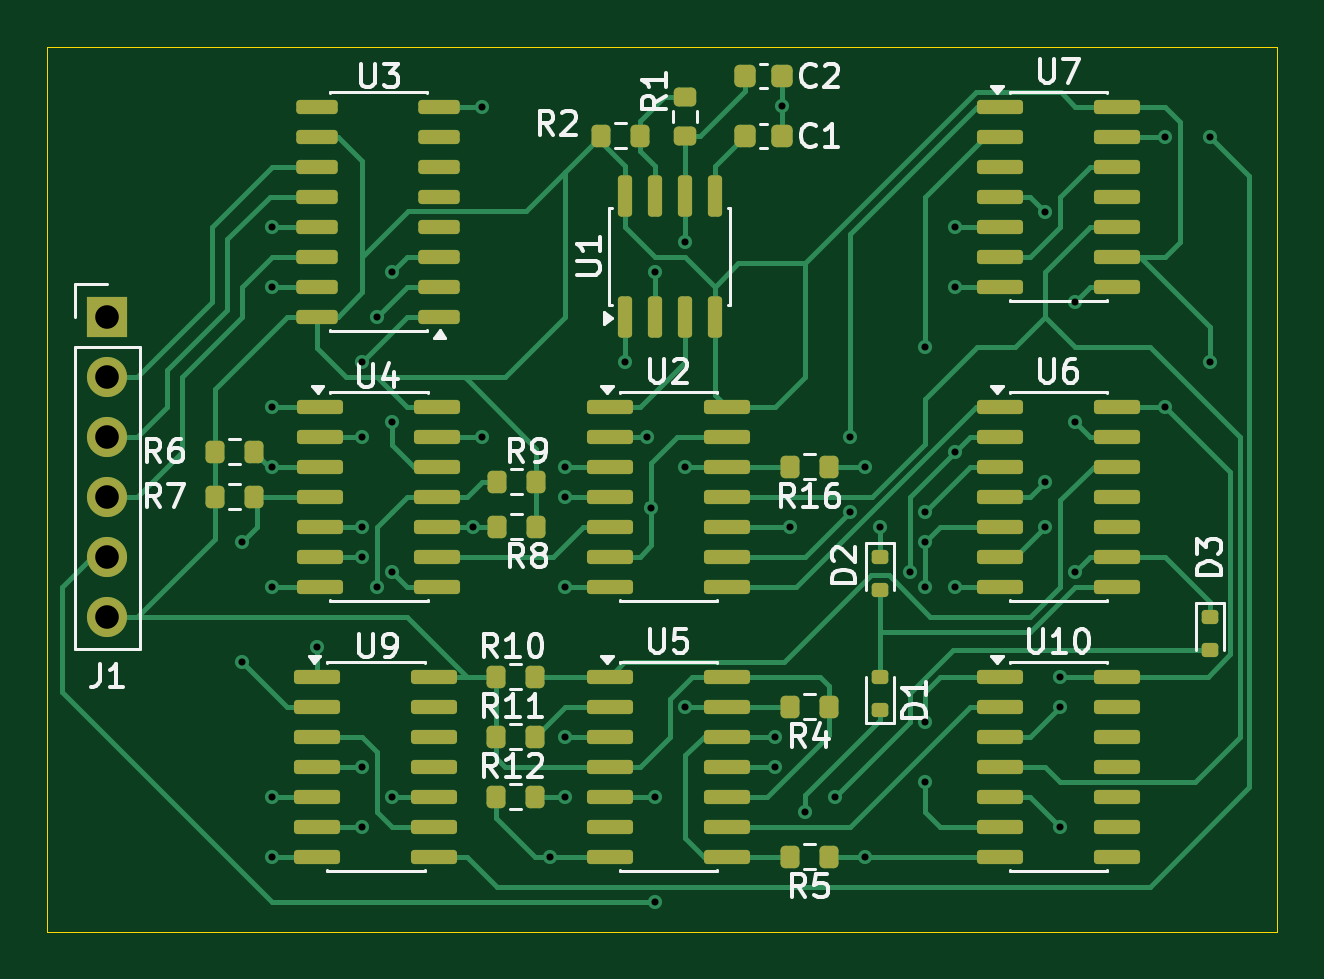
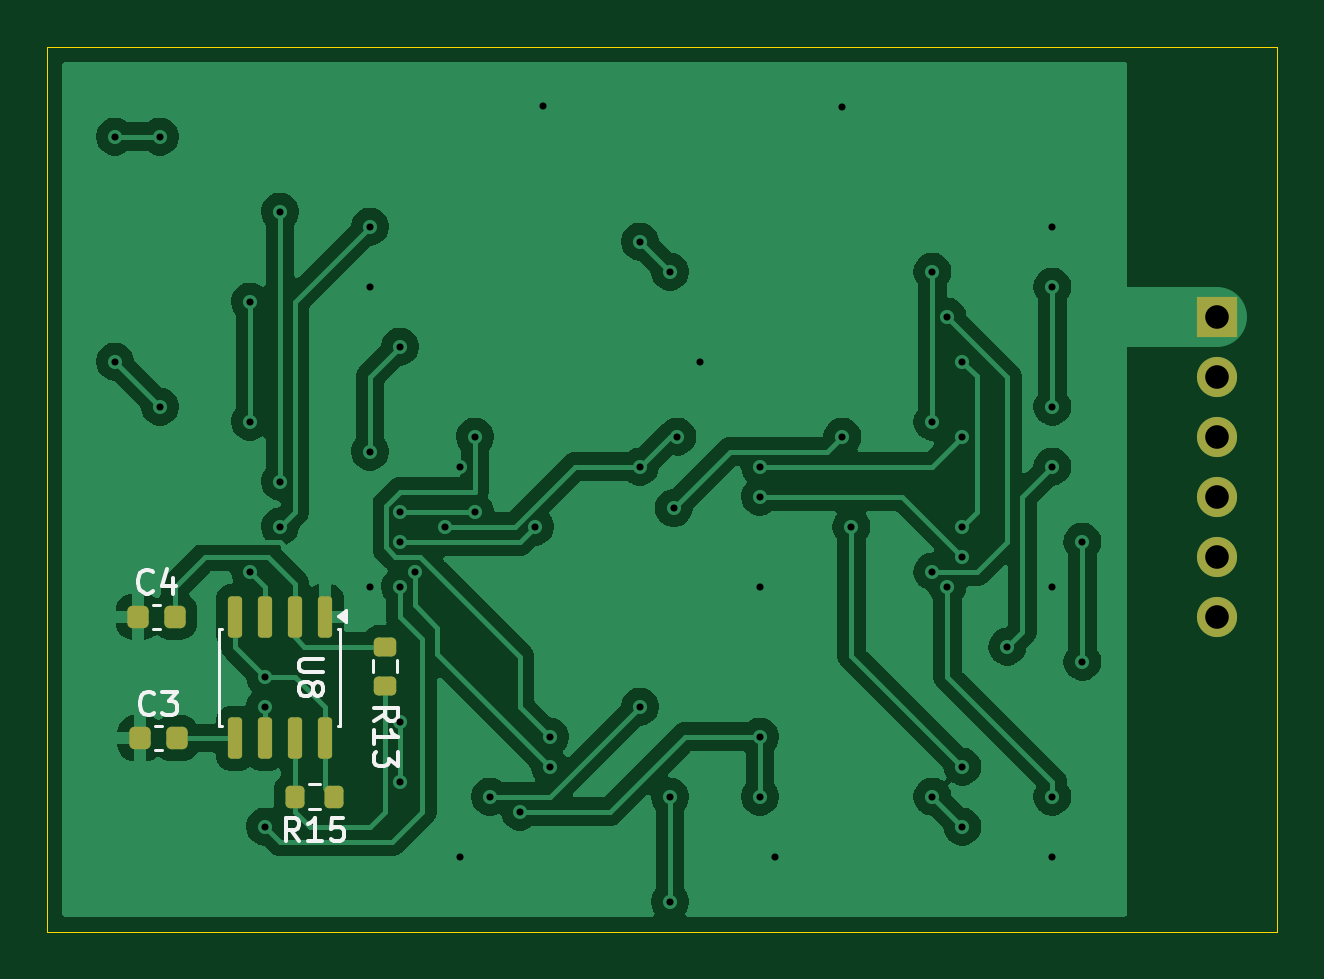
Circuit board: 11 layer files. Board 52.1 x 37.5 mm.
- bottom_copper: jerry-B_Cu.gbr (86061 bytes)
- bottom_mask: jerry-B_Mask.gbr (2165 bytes)
- paste: jerry-B_Paste.gbr (1941 bytes)
- bottom_silk: jerry-B_Silkscreen.gbr (9065 bytes)
- outline: jerry-Edge_Cuts.gbr (604 bytes)
- top_copper: jerry-F_Cu.gbr (32310 bytes)
- top_mask: jerry-F_Mask.gbr (6758 bytes)
- paste: jerry-F_Paste.gbr (6534 bytes)
- top_silk: jerry-F_Silkscreen.gbr (39586 bytes)
- drill: jerry-NPTH.drl (269 bytes)
- drill: jerry-PTH.drl (1707 bytes)

=== bottom_copper: jerry-B_Cu.gbr (86061 bytes, source omitted) ===
=== bottom_mask: jerry-B_Mask.gbr (2165 bytes, source withheld) ===
=== paste: jerry-B_Paste.gbr (1941 bytes, source withheld) ===
=== bottom_silk: jerry-B_Silkscreen.gbr (9065 bytes, source omitted) ===
=== outline: jerry-Edge_Cuts.gbr ===
%TF.GenerationSoftware,KiCad,Pcbnew,9.0.5*%
%TF.CreationDate,2025-10-13T22:33:21-05:00*%
%TF.ProjectId,jerry,6a657272-792e-46b6-9963-61645f706362,rev?*%
%TF.SameCoordinates,Original*%
%TF.FileFunction,Profile,NP*%
%FSLAX46Y46*%
G04 Gerber Fmt 4.6, Leading zero omitted, Abs format (unit mm)*
G04 Created by KiCad (PCBNEW 9.0.5) date 2025-10-13 22:33:21*
%MOMM*%
%LPD*%
G01*
G04 APERTURE LIST*
%TA.AperFunction,Profile*%
%ADD10C,0.050000*%
%TD*%
G04 APERTURE END LIST*
D10*
X144780000Y-113665000D02*
X92710000Y-113665000D01*
X92710000Y-76200000D01*
X144780000Y-76200000D01*
X144780000Y-113665000D01*
M02*

=== top_copper: jerry-F_Cu.gbr (32310 bytes, source omitted) ===
=== top_mask: jerry-F_Mask.gbr (6758 bytes, source omitted) ===
=== paste: jerry-F_Paste.gbr (6534 bytes, source omitted) ===
=== top_silk: jerry-F_Silkscreen.gbr (39586 bytes, source omitted) ===
=== drill: jerry-NPTH.drl ===
M48
; DRILL file {KiCad 9.0.5} date 2025-10-13T22:33:17-0500
; FORMAT={-:-/ absolute / metric / decimal}
; #@! TF.CreationDate,2025-10-13T22:33:17-05:00
; #@! TF.GenerationSoftware,Kicad,Pcbnew,9.0.5
; #@! TF.FileFunction,NonPlated,1,2,NPTH
FMAT,2
METRIC
%
G90
G05
M30

=== drill: jerry-PTH.drl ===
M48
; DRILL file {KiCad 9.0.5} date 2025-10-13T22:33:17-0500
; FORMAT={-:-/ absolute / metric / decimal}
; #@! TF.CreationDate,2025-10-13T22:33:17-05:00
; #@! TF.GenerationSoftware,Kicad,Pcbnew,9.0.5
; #@! TF.FileFunction,Plated,1,2,PTH
FMAT,2
METRIC
; #@! TA.AperFunction,Plated,PTH,ViaDrill
T1C0.300
; #@! TA.AperFunction,Plated,PTH,ComponentDrill
T2C1.000
%
G90
G05
T1
X100.965Y-97.155
X100.965Y-102.235
X102.235Y-83.82
X102.235Y-86.36
X102.235Y-91.44
X102.235Y-93.98
X102.235Y-99.06
X102.235Y-107.95
X102.235Y-110.49
X104.14Y-101.6
X106.045Y-89.535
X106.045Y-92.71
X106.045Y-96.52
X106.045Y-97.79
X106.045Y-106.68
X106.045Y-109.22
X106.68Y-87.63
X106.68Y-99.06
X107.315Y-85.725
X107.315Y-92.075
X107.315Y-98.425
X107.315Y-107.95
X110.744Y-96.52
X111.125Y-78.74
X111.125Y-92.71
X113.983Y-110.49
X114.617Y-93.98
X114.617Y-95.25
X114.617Y-99.06
X114.617Y-105.41
X114.617Y-107.95
X117.157Y-89.535
X118.11Y-92.71
X118.269Y-95.726
X118.427Y-85.725
X118.427Y-107.95
X118.427Y-112.395
X119.697Y-84.455
X119.697Y-93.98
X119.697Y-104.14
X123.507Y-105.41
X123.507Y-106.68
X123.787Y-78.705
X124.142Y-96.52
X124.777Y-108.585
X126.047Y-107.95
X126.682Y-92.71
X126.682Y-95.885
X127.317Y-93.98
X127.317Y-110.49
X127.953Y-96.52
X129.222Y-98.425
X129.857Y-88.9
X129.857Y-95.885
X129.857Y-97.155
X129.857Y-99.06
X129.857Y-104.775
X129.857Y-107.315
X131.127Y-83.82
X131.127Y-86.36
X131.127Y-93.345
X131.127Y-99.06
X134.938Y-83.185
X134.938Y-94.615
X134.938Y-96.52
X135.572Y-102.87
X135.572Y-104.14
X135.572Y-109.22
X136.207Y-86.995
X136.207Y-92.075
X136.207Y-98.425
X140.017Y-80.01
X140.017Y-91.44
X141.922Y-80.01
X141.922Y-89.535
T2
X95.25Y-87.63
X95.25Y-90.17
X95.25Y-92.71
X95.25Y-95.25
X95.25Y-97.79
X95.25Y-100.33
M30
